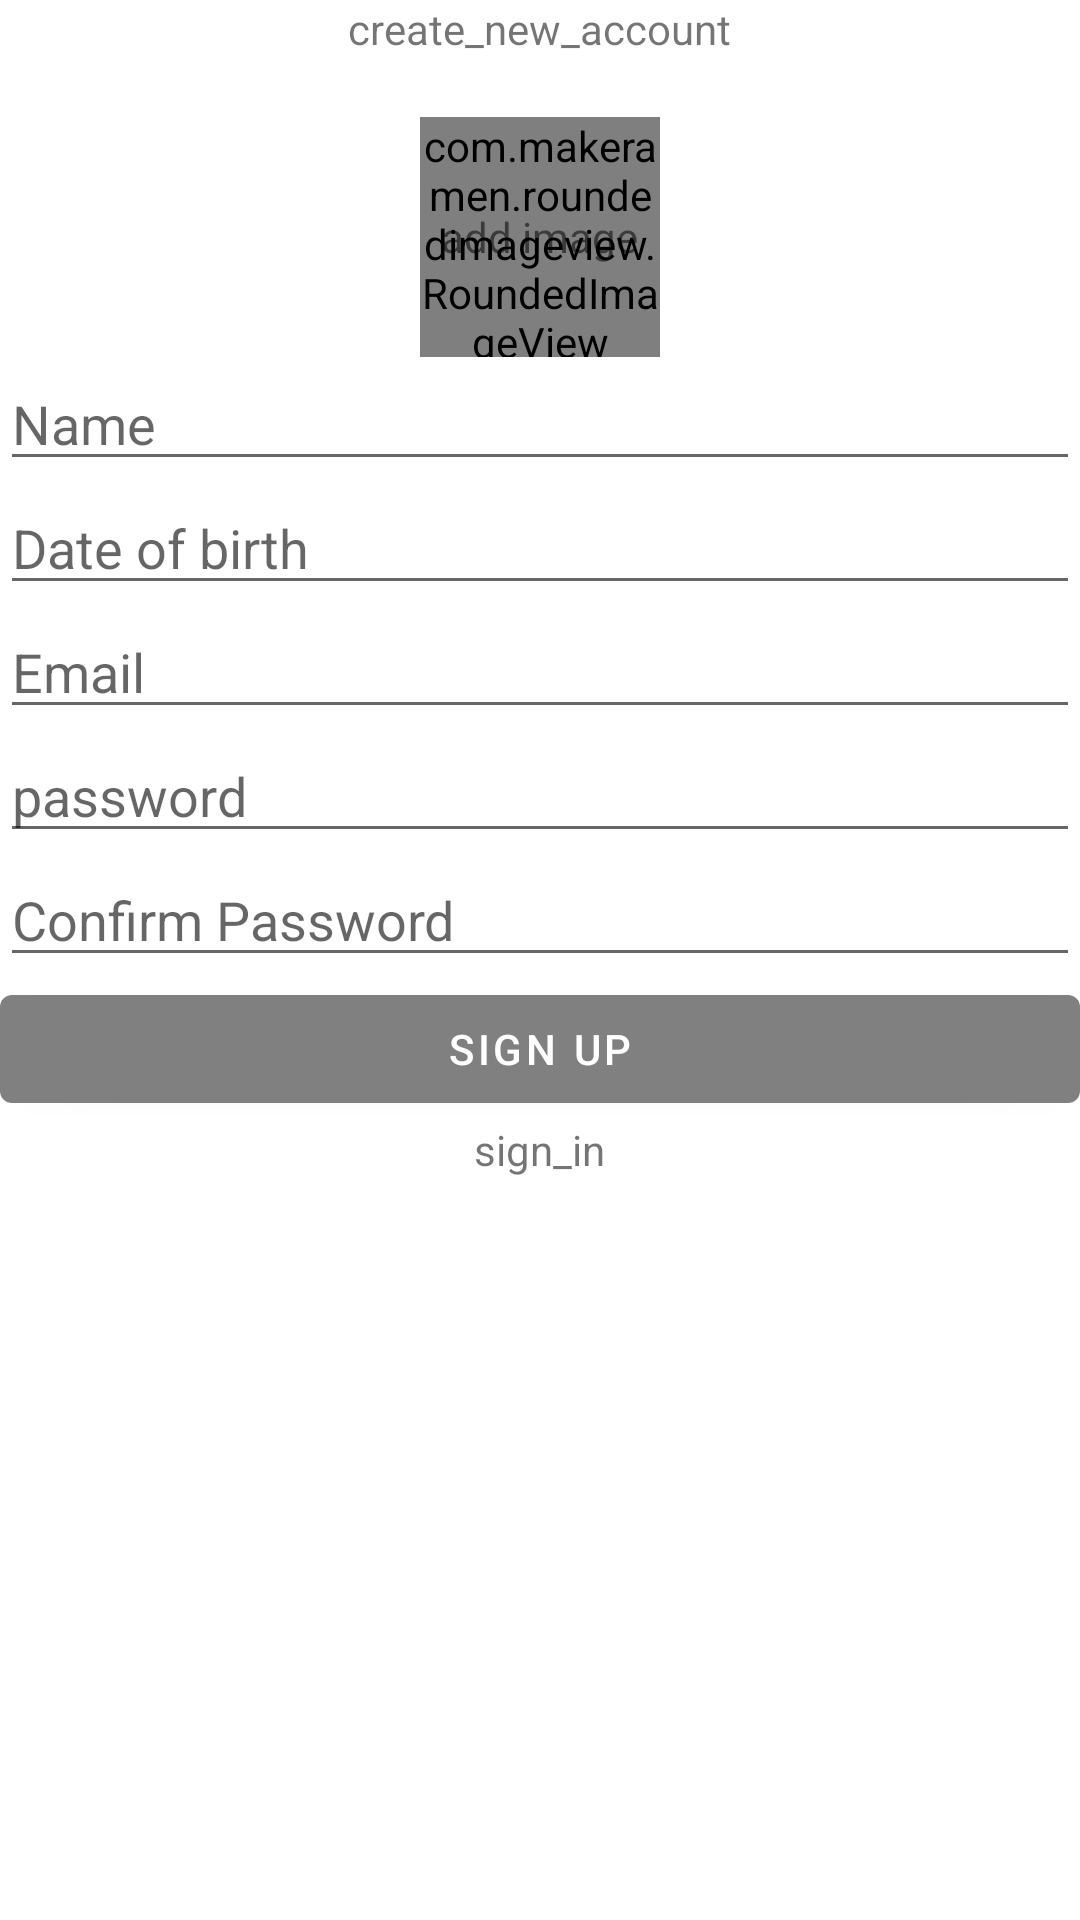

This screen was rendered from an Android layout file. Write that file and the resources it references.
<!-- AndroidManifest.xml: application theme AppTheme -->
<!-- res/layout/activity_sign_up.xml -->
<?xml version="1.0" encoding="utf-8"?>
<ScrollView xmlns:android="http://schemas.android.com/apk/res/android"
    xmlns:app="http://schemas.android.com/apk/res-auto"
    xmlns:tools="http://schemas.android.com/tools"
    android:layout_width="match_parent"
    android:layout_height="match_parent"
    android:clipToPadding="false"
    android:overScrollMode="never"
    android:scrollbars="none">

    <LinearLayout
        android:layout_width="match_parent"
        android:layout_height="wrap_content"
        android:gravity="center_horizontal"
        android:orientation="vertical">

        <TextView
            android:layout_width="wrap_content"
            android:layout_height="wrap_content"
            android:text="@string/create_new_account"
            />

        <FrameLayout
            android:id="@+id/layoutImage"
            android:layout_width="wrap_content"
            android:layout_height="wrap_content"
            android:layout_marginTop="20dp">

            <com.makeramen.roundedimageview.RoundedImageView
                android:layout_width="80dp"
                android:layout_height="80dp"
                android:id="@+id/imageProfile"
                android:scaleType="centerCrop"
                app:riv_oval="true"/>
            <TextView
                android:id="@+id/textAddImage"
                android:layout_width="wrap_content"
                android:layout_height="wrap_content"
                android:layout_gravity="center"
                android:text="@string/add_image"
                />
        </FrameLayout>

        <EditText
            android:layout_width="match_parent"
            android:layout_height="wrap_content"
            android:id="@+id/inputName"
            android:hint="Name"
            android:imeOptions="actionNext"
            android:importantForAutofill="no"
            android:inputType="text"/>
        <EditText
            android:layout_width="match_parent"
            android:layout_height="wrap_content"
            android:id="@+id/inputDate"
            android:hint="Date of birth"
            android:imeOptions="actionNext"
            android:importantForAutofill="no"
            android:inputType="text"/>

        <EditText
            android:layout_width="match_parent"
            android:layout_height="wrap_content"
            android:id="@+id/inputEmail"
            android:hint="Email"
            android:imeOptions="actionNext"
            android:importantForAutofill="no"
            android:inputType="textEmailAddress"/>

        <EditText
            android:layout_width="match_parent"
            android:layout_height="wrap_content"
            android:id="@+id/inputPassword"
            android:hint="@string/password"
            android:imeOptions="actionDone"
            android:importantForAutofill="no"
            android:inputType="textPassword"/>

        <EditText
            android:layout_width="match_parent"
            android:layout_height="wrap_content"
            android:id="@+id/inputComfirmPassword"
            android:hint="@string/confirm_password"
            android:imeOptions="actionDone"
            android:importantForAutofill="no"
            android:inputType="textPassword"/>

        <FrameLayout
            android:layout_width="match_parent"
            android:layout_height="wrap_content"
            android:animateLayoutChanges="true">

            <com.google.android.material.button.MaterialButton
                android:layout_width="match_parent"
                android:layout_height="match_parent"
                android:id="@+id/buttonSignUp"
                android:text="@string/sign_up" />

            <ProgressBar
                android:id="@+id/progressBar"
                android:layout_width="25dp"
                android:layout_height="25dp"
                android:layout_gravity="center"
                android:visibility="invisible"/>

        </FrameLayout>


        <TextView
            android:layout_width="wrap_content"
            android:layout_height="wrap_content"
            android:text="@string/sign_in"
            android:id="@+id/Text_sign_in"/>

    </LinearLayout>

</ScrollView>
<!-- resources referenced by this layout -->
<resources>
  <string name="add_image">add image</string>
  <string name="confirm_password">Confirm Password</string>
  <string name="create_new_account">create_new_account</string>
  <string name="password">password</string>
  <string name="sign_in">sign_in</string>
  <string name="sign_up">sign up</string>
  <style name="AppTheme" parent="Theme.MaterialComponents.Light.NoActionBar">
          
          <item name="colorPrimary">#808080</item>
          <item name="colorPrimaryVariant">@color/purple_700</item>
          <item name="colorOnPrimary">@color/white</item>
          
          <item name="colorSecondary">@color/teal_200</item>
          <item name="colorSecondaryVariant">@color/teal_700</item>
          <item name="colorOnSecondary">@color/black</item>
          
          <item name="android:statusBarColor" tools:targetApi="l">?attr/colorPrimaryVariant</item>
          
      </style>
  <!-- not gathered from this repository: default colours our renderer supplied (Android Studio template values) -->
  <color name="purple_700">#FF3700B3</color>
  <color name="teal_200">#FF03DAC5</color>
  <color name="teal_700">#FF018786</color>
  <color name="black">#FF000000</color>
  <color name="white">#FFFFFFFF</color>
</resources>
